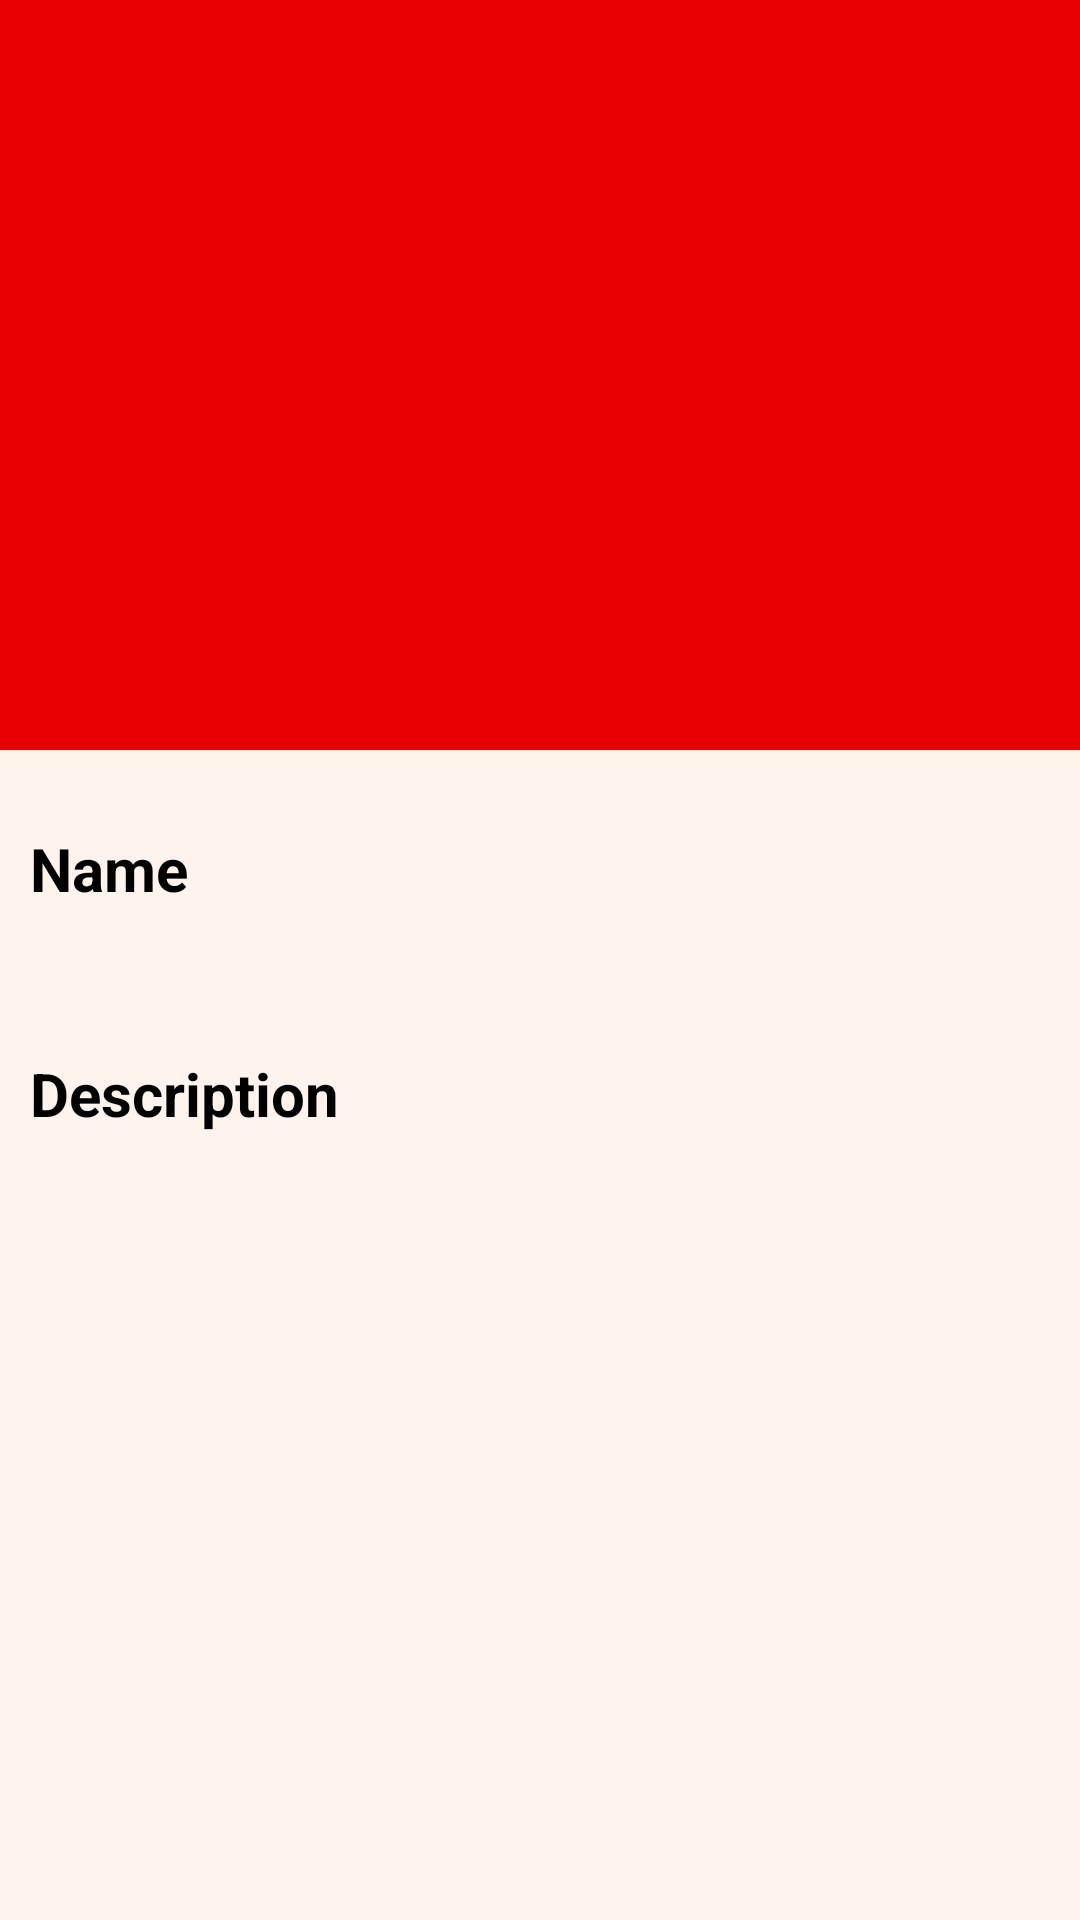

Here is an Android app screen rendered from its layout file. Give the layout XML and the strings, colors and styles it references.
<!-- AndroidManifest.xml: activity theme Theme.MarvelAppTest.NoActionBar -->
<!-- res/layout/activity_detail.xml -->
<?xml version="1.0" encoding="utf-8"?>
<androidx.coordinatorlayout.widget.CoordinatorLayout xmlns:android="http://schemas.android.com/apk/res/android"
    xmlns:app="http://schemas.android.com/apk/res-auto"
    xmlns:tools="http://schemas.android.com/tools"
    android:layout_width="match_parent"
    android:layout_height="match_parent"
    android:background="@color/background_list"
    android:fitsSystemWindows="true">

    <com.google.android.material.appbar.AppBarLayout
        android:id="@+id/app_bar"
        android:layout_width="match_parent"
        android:layout_height="wrap_content"
        android:fitsSystemWindows="true"
        android:theme="@style/Theme.ArquitectoMarvel.AppBarOverlay">

        <com.google.android.material.appbar.CollapsingToolbarLayout
            android:id="@+id/toolbar_layout"
            android:layout_width="match_parent"
            android:layout_height="250dp"
            app:contentScrim="?attr/colorPrimary"
            app:layout_scrollFlags="scroll|exitUntilCollapsed">

            <androidx.appcompat.widget.AppCompatImageView
                android:id="@+id/toolbar_image"
                android:layout_width="match_parent"
                android:layout_height="match_parent"
                android:contentDescription="@string/character_image"
                android:fitsSystemWindows="true"
                android:scaleType="centerCrop"
                android:transitionName="@string/character_image"
                app:layout_collapseMode="parallax"
                tools:src="@mipmap/ic_launcher" />

            <ImageView
                android:layout_width="match_parent"
                android:layout_height="match_parent"
                android:contentDescription="@string/hero_image"
                android:src="@drawable/black_background" />

            <androidx.appcompat.widget.Toolbar
                android:id="@+id/toolbar"
                android:layout_width="match_parent"
                android:layout_height="?attr/actionBarSize"
                app:layout_collapseMode="pin"
                app:popupTheme="@style/Theme.ArquitectoMarvel.PopupOverlay"
                tools:title="@tools:sample/lorem/random" />

        </com.google.android.material.appbar.CollapsingToolbarLayout>
    </com.google.android.material.appbar.AppBarLayout>

    <androidx.core.widget.NestedScrollView
        android:layout_width="match_parent"
        android:layout_height="match_parent"
        app:layout_behavior="@string/appbar_scrolling_view_behavior">

        <androidx.constraintlayout.widget.ConstraintLayout
            android:layout_width="match_parent"
            android:layout_height="wrap_content">

            <LinearLayout
                android:layout_width="match_parent"
                android:layout_height="wrap_content"
                android:orientation="vertical"
                android:padding="10dp"
                app:layout_constraintTop_toTopOf="parent"
                app:layout_constraintBottom_toBottomOf="parent">
                
                <TextView
                    android:layout_width="wrap_content"
                    android:layout_height="wrap_content"
                    android:layout_marginTop="@dimen/text_margin"
                    android:textColor="@color/black"
                    android:text="Name"
                    android:textSize="20sp"
                    android:textStyle="bold"
                    android:maxLines="2"
                    android:ellipsize="end"/>

                <TextView
                    android:id="@+id/hero_name"
                    android:layout_width="wrap_content"
                    android:layout_height="wrap_content"
                    android:layout_marginTop="5dp"
                    android:textSize="20sp" />


                <TextView
                    android:layout_width="wrap_content"
                    android:layout_height="wrap_content"
                    android:layout_marginTop="@dimen/text_margin"
                    android:textColor="@color/black"
                    android:text="Description"
                    android:textSize="20sp"
                    android:textStyle="bold"
                    android:maxLines="2"
                    android:ellipsize="end"/>

                <TextView
                    android:id="@+id/hero_content"
                    android:layout_width="wrap_content"
                    android:layout_height="wrap_content"
                    android:layout_marginTop="5dp"
                    android:textSize="20sp" />

            </LinearLayout>


            <ProgressBar
                android:id="@+id/pb"
                android:layout_width="100dp"
                android:layout_height="100dp"
                android:layout_centerInParent="true"
                android:indeterminate="true"
                android:visibility="gone"
                app:layout_constraintTop_toTopOf="parent"
                app:layout_constraintBottom_toBottomOf="parent"
                app:layout_constraintLeft_toLeftOf="parent"
                app:layout_constraintRight_toRightOf="parent"/>

        </androidx.constraintlayout.widget.ConstraintLayout>



    </androidx.core.widget.NestedScrollView>

</androidx.coordinatorlayout.widget.CoordinatorLayout>
<!-- resources referenced by this layout -->
<resources>
  <color name="background_list">#20FFA07A</color>
  <color name="black">#FF000000</color>
  <dimen name="text_margin">16dp</dimen>
  <string name="character_image">Character image</string>
  <string name="hero_image">Hero image</string>
  <style name="Theme.ArquitectoMarvel.AppBarOverlay" parent="@style/ThemeOverlay.AppCompat.Dark.ActionBar" />
  <style name="Theme.ArquitectoMarvel.PopupOverlay" parent="ThemeOverlay.AppCompat.Light" />
  <style name="Theme.MarvelAppTest.NoActionBar">
          <item name="windowActionBar">false</item>
          <item name="windowNoTitle">true</item>
          <item name="toolbarStyle">@style/custom_toolbar</item>
          <item name="titleTextColor">@color/primaryLightColor</item>
         
          <item name="android:statusBarColor">@color/black</item>
      </style>
  <style name="custom_toolbar" parent="@style/Widget.AppCompat.Toolbar">
          <item name="titleTextColor">@color/white</item>
      </style>
  <color name="primaryLightColor">#ff5533</color>
  <color name="white">#FFFFFFFF</color>
</resources>
